Image classification data set "data_synthetic" (Samridhi-s14/Malaria-Detector-CNN on GitHub). Class labels (2): healthy, infected.

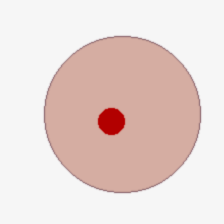
Label: infected

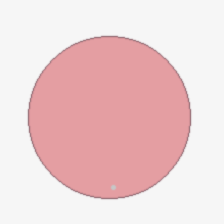
Label: healthy

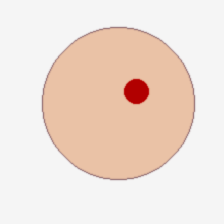
Label: infected

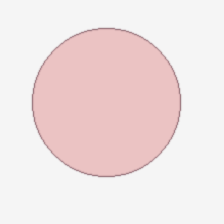
Label: healthy

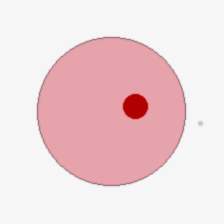
Label: infected

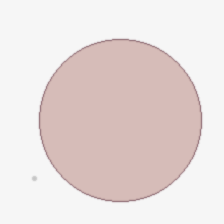
Label: healthy
